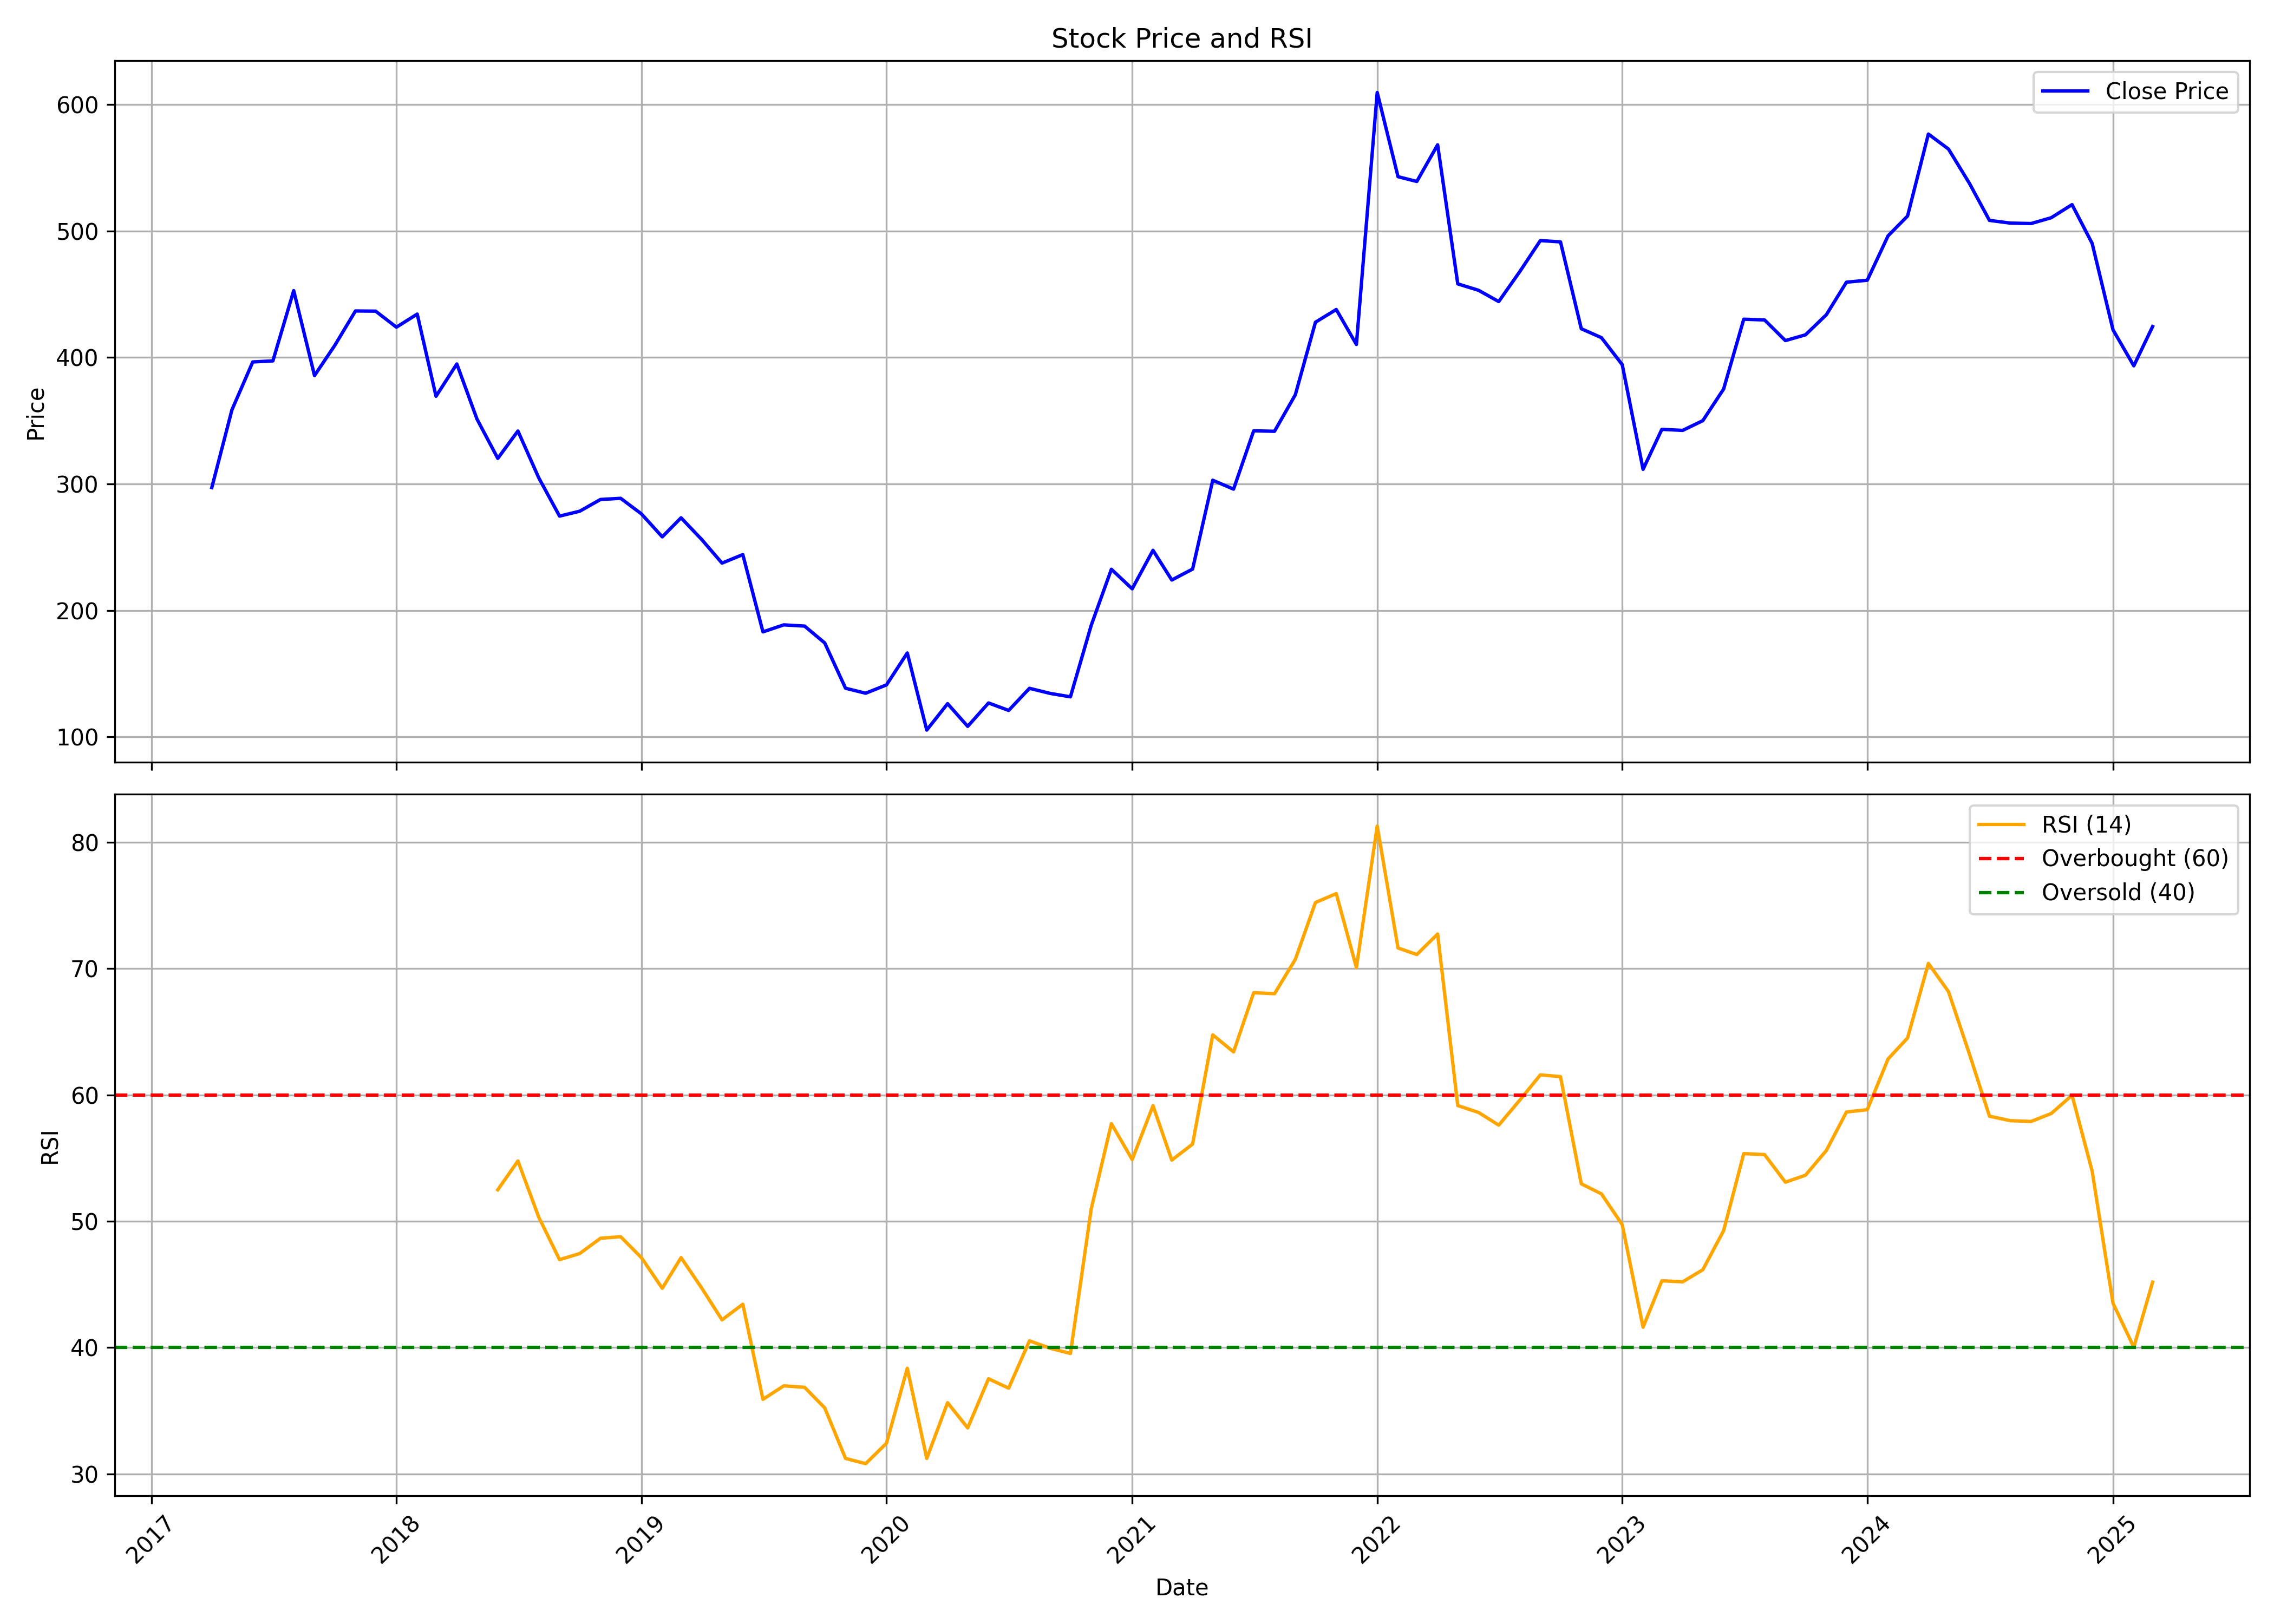

The table this chart was drawn from, first rows:
, date, symbol, open, high, low, close, volume, rsi
0, 2017-04-01, DOLLAR, 248.8, 302, 248.8, 297.1, 6869010, 
1, 2017-05-01, DOLLAR, 297.1, 358.6, 291.6, 358.6, 1949145, 
2, 2017-06-01, DOLLAR, 360.7, 467.7, 345.6, 396.5, 3479935, 
3, 2017-07-01, DOLLAR, 392, 438.9, 383.9, 397.3, 678645, 
4, 2017-08-01, DOLLAR, 388.6, 467.9, 371.7, 452.9, 1045608, 
5, 2017-09-01, DOLLAR, 450.8, 455.6, 379.6, 385.7, 1023130, 
6, 2017-10-01, DOLLAR, 385.7, 421.7, 376.8, 409.4, 641350, 
7, 2017-11-01, DOLLAR, 411.7, 454.6, 393.9, 436.8, 595829, 
8, 2017-12-01, DOLLAR, 440.2, 463.8, 426.3, 436.6, 793217, 
9, 2018-01-01, DOLLAR, 433, 488.5, 391, 424, 640243, 
10, 2018-02-01, DOLLAR, 415.3, 444.8, 371.1, 434.3, 1553641, 
11, 2018-03-01, DOLLAR, 436.8, 453.7, 361.3, 369.3, 1090826, 
12, 2018-04-01, DOLLAR, 378.5, 425.2, 370.3, 394.9, 748178, 
13, 2018-05-01, DOLLAR, 394.9, 414.3, 335.7, 351.3, 847262, 
14, 2018-06-01, DOLLAR, 346.7, 355.9, 299, 320.2, 950379, 52.5
15, 2018-07-01, DOLLAR, 317.6, 345.5, 251.8, 341.9, 1000000, 54.78
16, 2018-08-01, DOLLAR, 341.7, 341.7, 270.2, 304.9, 674192, 50.33
17, 2018-09-01, DOLLAR, 311.3, 312.5, 261.3, 274.6, 159956, 46.97
18, 2018-10-01, DOLLAR, 259.6, 290.9, 240.9, 278.4, 257603, 47.45
19, 2018-11-01, DOLLAR, 285.8, 313.5, 274, 287.7, 206286, 48.66
20, 2018-12-01, DOLLAR, 297.6, 304.8, 253, 288.6, 127982, 48.78
21, 2019-01-01, DOLLAR, 290.6, 319.1, 263.3, 276.3, 503728, 47.12
22, 2019-02-01, DOLLAR, 276.5, 286.9, 256.5, 258.2, 102633, 44.7
23, 2019-03-01, DOLLAR, 262, 290, 260, 273.2, 275326, 47.13
24, 2019-04-01, DOLLAR, 277.2, 283.2, 253.7, 255.9, 102274, 44.7
25, 2019-05-01, DOLLAR, 255.9, 260.3, 214.8, 237.4, 263681, 42.2
26, 2019-06-01, DOLLAR, 238.5, 263.2, 215.6, 244.1, 232423, 43.44
27, 2019-07-01, DOLLAR, 247.7, 247.7, 181.1, 183, 62257, 35.91
28, 2019-08-01, DOLLAR, 183.2, 220.8, 168.1, 188.6, 175072, 36.98
29, 2019-09-01, DOLLAR, 190.1, 216.1, 180.3, 187.6, 157893, 36.86
30, 2019-10-01, DOLLAR, 187.7, 189.9, 162.6, 174.3, 232200, 35.23
31, 2019-11-01, DOLLAR, 172.2, 182.7, 134.6, 138.5, 257882, 31.23
32, 2019-12-01, DOLLAR, 135.6, 147.1, 117.3, 134.5, 512655, 30.82
33, 2020-01-01, DOLLAR, 136.4, 153.9, 124.1, 141.1, 1362459, 32.43
34, 2020-02-01, DOLLAR, 141.8, 192.3, 131, 166.4, 1064208, 38.36
35, 2020-03-01, DOLLAR, 163.8, 170.5, 92.41, 105.4, 866626, 31.23
36, 2020-04-01, DOLLAR, 105.8, 135.5, 102.1, 126.3, 1119048, 35.64
37, 2020-05-01, DOLLAR, 126.3, 126.3, 102.3, 108.3, 1937611, 33.64
38, 2020-06-01, DOLLAR, 112.5, 142.3, 110.6, 126.8, 3409899, 37.54
39, 2020-07-01, DOLLAR, 127.9, 137.9, 120.2, 120.9, 3055266, 36.79
40, 2020-08-01, DOLLAR, 120.9, 158.5, 120.2, 138.4, 6563283, 40.54
41, 2020-09-01, DOLLAR, 140, 147.8, 125.9, 134.4, 1693519, 39.95
42, 2020-10-01, DOLLAR, 137.3, 142.8, 126.9, 131.7, 1226374, 39.54
43, 2020-11-01, DOLLAR, 134.8, 192.2, 131.3, 188.3, 5172130, 50.99
44, 2020-12-01, DOLLAR, 188.6, 248.4, 172.1, 232.6, 8669593, 57.73
45, 2021-01-01, DOLLAR, 234.5, 242.5, 200.3, 217.1, 2865494, 54.89
46, 2021-02-01, DOLLAR, 219.3, 266.4, 214.1, 247.5, 3662527, 59.15
47, 2021-03-01, DOLLAR, 245.7, 275.9, 222.6, 224, 1926481, 54.85
48, 2021-04-01, DOLLAR, 226.2, 257.4, 220.2, 232.7, 1316349, 56.11
49, 2021-05-01, DOLLAR, 232.6, 356.3, 229.9, 302.9, 10334522, 64.76
50, 2021-06-01, DOLLAR, 312.5, 337.8, 294.4, 295.9, 4528020, 63.41
51, 2021-07-01, DOLLAR, 295.6, 357.8, 294.9, 342, 9247967, 68.1
52, 2021-08-01, DOLLAR, 347.7, 382, 318.9, 341.6, 6190517, 68.02
53, 2021-09-01, DOLLAR, 343.3, 400.3, 341.9, 370.5, 4976015, 70.73
54, 2021-10-01, DOLLAR, 367.3, 453.6, 363.6, 427.9, 4240423, 75.24
55, 2021-11-01, DOLLAR, 440.8, 496.8, 404.2, 437.9, 2852523, 75.94
56, 2021-12-01, DOLLAR, 439.8, 469.2, 386.6, 410.3, 1763501, 70.09
57, 2022-01-01, DOLLAR, 417.7, 651.4, 411.4, 609.5, 6186520, 81.29
58, 2022-02-01, DOLLAR, 628.8, 636.6, 468.9, 542.9, 2361796, 71.63
59, 2022-03-01, DOLLAR, 542.9, 645.3, 479.1, 539.2, 1284942, 71.12
... 36 more rows
